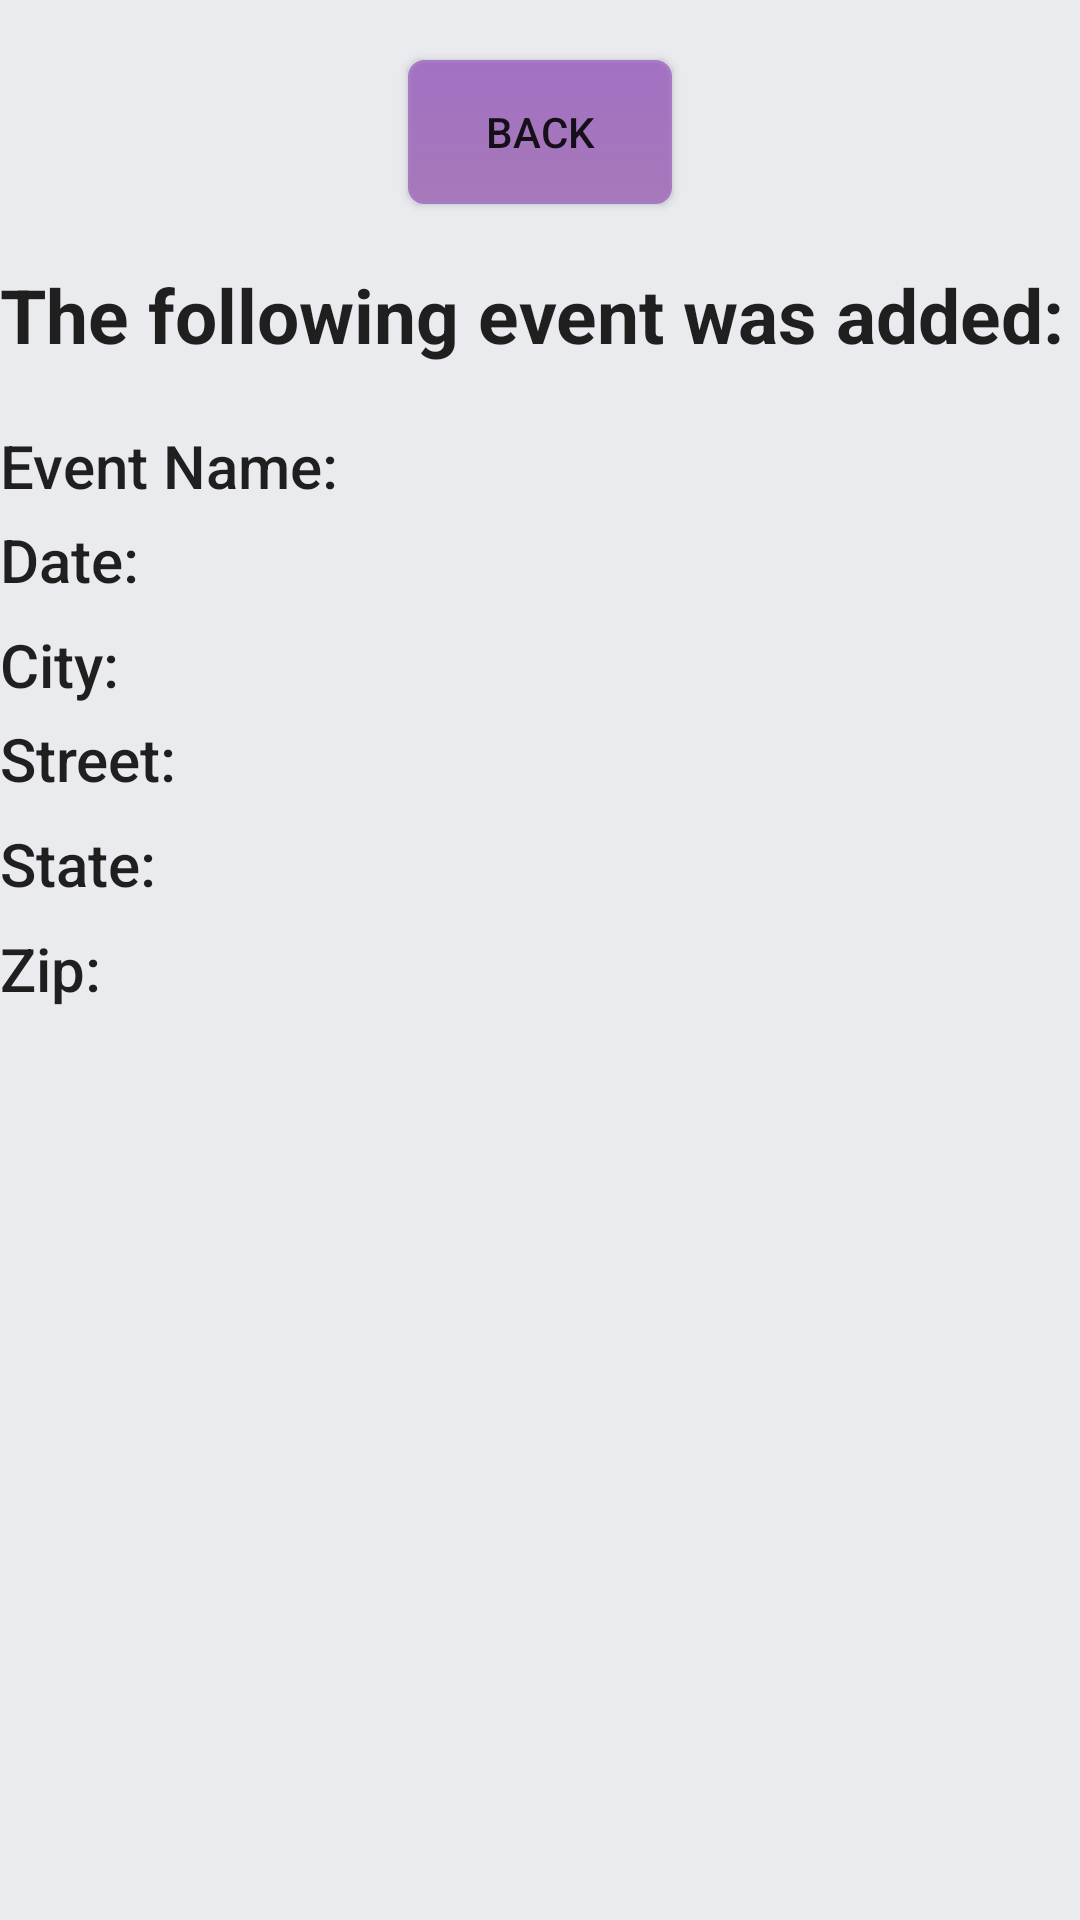

Android layout source for this screen:
<!-- AndroidManifest.xml: application theme AppTheme -->
<!-- res/layout/activity_result.xml -->
<?xml version="1.0" encoding="utf-8"?>
<LinearLayout xmlns:android="http://schemas.android.com/apk/res/android"
    android:layout_width="match_parent"
    android:layout_height="match_parent"
    android:orientation="vertical"
    android:weightSum="1"
    android:background="#eaebef">

    <Button
        android:layout_width="wrap_content"
        android:layout_height="wrap_content"
        android:text="BACK"
        android:id="@+id/button"
        android:layout_gravity="center_horizontal"
        android:onClick="goBack"
        android:background="@drawable/button"
        android:layout_marginTop="20dp" />

    <TextView
        android:layout_width="wrap_content"
        android:layout_height="wrap_content"
        android:textAppearance="?android:attr/textAppearanceLarge"
        android:text="The following event was added:"
        android:id="@+id/textView"
        android:layout_marginTop="20dp"
        style="@android:style/TextAppearance.Material.Large"
        android:elegantTextHeight="false"
        android:textSize="25dp"
        android:textStyle="bold" />

    <LinearLayout
        android:orientation="horizontal"
        android:layout_width="match_parent"
        android:layout_height="20dp"
        android:layout_weight="0.03"
        android:layout_marginTop="20dp"
        android:weightSum="1">

        <TextView
            android:layout_width="150dp"
            android:layout_height="match_parent"
            android:textAppearance="?android:attr/textAppearanceMedium"
            android:text="Event Name:"
            android:id="@+id/nameT"
            style="@style/Base.TextAppearance.AppCompat.Title"
            android:layout_weight="0.61" />

        <TextView
            android:layout_width="150dp"
            android:layout_height="wrap_content"
            android:textAppearance="?android:attr/textAppearanceMedium"
            android:id="@+id/name"
            android:layout_marginLeft="0dp"
            android:layout_marginRight="0dp" />
    </LinearLayout>

    <LinearLayout
        android:orientation="horizontal"
        android:layout_width="match_parent"
        android:layout_height="20dp"
        android:layout_weight="0.04"
        android:weightSum="1">

        <TextView
            android:layout_width="150dp"
            android:layout_height="match_parent"
            android:textAppearance="?android:attr/textAppearanceMedium"
            android:text="Date:"
            android:id="@+id/DateT"
            android:layout_weight="0.19"
            style="@style/Base.TextAppearance.AppCompat.Title" />

        <TextView
            android:layout_width="150dp"
            android:layout_height="match_parent"
            android:textAppearance="?android:attr/textAppearanceMedium"
            android:id="@+id/date" />
    </LinearLayout>

    <LinearLayout
        android:orientation="horizontal"
        android:layout_width="match_parent"
        android:layout_height="20dp"
        android:layout_weight="0.03"
        android:weightSum="1">

        <TextView
            android:layout_width="150dp"
            android:layout_height="match_parent"
            android:textAppearance="?android:attr/textAppearanceMedium"
            android:text="City:"
            android:id="@+id/cityT"
            android:layout_weight="0.22"
            style="@style/Base.TextAppearance.AppCompat.Title" />

        <TextView
            android:layout_width="150dp"
            android:layout_height="wrap_content"
            android:textAppearance="?android:attr/textAppearanceMedium"
            android:id="@+id/city" />
    </LinearLayout>

    <LinearLayout
        android:orientation="horizontal"
        android:layout_width="match_parent"
        android:layout_height="20dp"
        android:layout_weight="0.04"
        android:weightSum="1">

        <TextView
            android:layout_width="150dp"
            android:layout_height="match_parent"
            android:textAppearance="?android:attr/textAppearanceMedium"
            android:text="Street:"
            android:id="@+id/streetT"
            android:layout_weight="0.26"
            style="@style/Base.TextAppearance.AppCompat.Title" />

        <TextView
            android:layout_width="150dp"
            android:layout_height="wrap_content"
            android:textAppearance="?android:attr/textAppearanceMedium"
            android:id="@+id/street" />
    </LinearLayout>

    <LinearLayout
        android:orientation="horizontal"
        android:layout_width="match_parent"
        android:layout_height="20dp"
        android:layout_gravity="center_horizontal"
        android:layout_weight="0.04"
        android:weightSum="1">

        <TextView
            android:layout_width="150dp"
            android:layout_height="match_parent"
            android:textAppearance="?android:attr/textAppearanceMedium"
            android:text="State:"
            android:id="@+id/stateT"
            android:layout_weight="0.28"
            style="@style/Base.TextAppearance.AppCompat.Title" />

        <TextView
            android:layout_width="150dp"
            android:layout_height="wrap_content"
            android:textAppearance="?android:attr/textAppearanceMedium"
            android:id="@+id/state" />
    </LinearLayout>

    <LinearLayout
        android:orientation="horizontal"
        android:layout_width="match_parent"
        android:layout_height="20dp"
        android:layout_weight="0.11"
        android:weightSum="1">

        <TextView
            android:layout_width="150dp"
            android:layout_height="match_parent"
            android:textAppearance="?android:attr/textAppearanceMedium"
            android:text="Zip:"
            android:id="@+id/zipT"
            android:layout_weight="0.27"
            style="@style/Base.TextAppearance.AppCompat.Title" />

        <TextView
            android:layout_width="150dp"
            android:layout_height="wrap_content"
            android:textAppearance="?android:attr/textAppearanceMedium"
            android:id="@+id/zip" />
    </LinearLayout>

</LinearLayout>
<!-- resources referenced by this layout -->
<resources>
  <!-- drawable button (drawable) -->
  <?xml version="1.0" encoding="utf-8"?>
  <selector xmlns:android="http://schemas.android.com/apk/res/android" >
      <item android:state_pressed="true" >
          <shape android:shape="rectangle"  >
              <corners android:radius="5dip" />
              <stroke android:width="1dip" android:color="#5c3281" />
              <gradient android:angle="-90" android:startColor="#7f4da2" android:endColor="#893f9e"  />
          </shape>
      </item>
      <item android:state_focused="true">
          <shape android:shape="rectangle"  >
              <corners android:radius="5dip" />
              <stroke android:width="1dip" android:color="#77399e" />
              <solid android:color="#6d3b9d"/>
          </shape>
      </item>
      <item >
          <shape android:shape="rectangle"  >
              <corners android:radius="5dip" />
              <stroke android:width="1dip" android:color="#a77bc3" />
              <gradient android:angle="-90" android:startColor="#a371c3" android:endColor="#a778b9" />
          </shape>
      </item>
  </selector>
  <style name="AppTheme" parent="Theme.AppCompat.DayNight.DarkActionBar">
          
          <item name="colorPrimary">@color/colorPrimary</item>
          <item name="colorPrimaryDark">@color/colorPrimaryDark</item>
          <item name="colorAccent">@color/colorAccent</item>
      </style>
  <color name="colorPrimary">#723499</color>
  <color name="colorPrimaryDark">#303F9F</color>
  <color name="colorAccent">#FF4081</color>
</resources>
